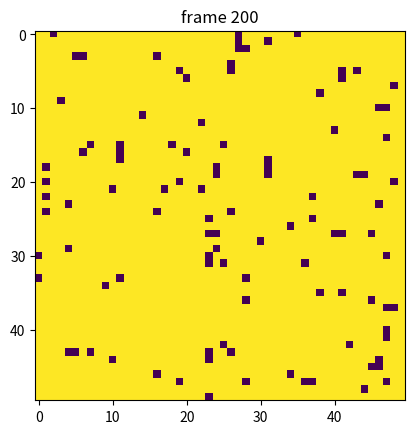

This figure's Python source:
import numpy as np
import matplotlib.pyplot as plt

l = 50
samples = 200
sys_flips = samples*l
beta = 0.3
H = 2.5

def mag(inp):
    return np.mean(inp)

def energie(inp):
    E = 0
    l = np.shape(inp)[0]
    for o in range(l):
        for n in range(l):
            a = inp[o][n]
            E += 2*a
            E += a*inp[(o+1)%l][n]
            E += a*inp[(o-1)%l][n]
            E += a*inp[o][(n+1)%l]
            E += a*inp[o][(n-1)%l]
    return -0.5 * E

def spinflip(inp, i, j):
    temp = np.copy(inp)
    temp[i][j] *= -1
    return temp

def gen(l):
    return np.random.choice([-1, 1], (l, l))

J = gen(l)
sk = gen(l)

def delta(inp, i, j):
    l = np.shape(inp)[0]
    a = inp[i][j]
    dE = 0
# regular neighbours
    dE += 2 * a * H
    dE += 2 * a*inp[(i+1)%l][j]
    dE += 2 * a*inp[(i-1)%l][j]
    dE += 2 * a*inp[i][(j+1)%l]
    dE += 2 * a*inp[i][(j-1)%l]

# spin glass thingy
#    b = J[i][j]
#    dE +=  a*inp[(i+1)%l][j]*b
#    dE +=  a*inp[(i+1)%l][j]*J[(i+1)%l][j]
#    dE +=  a*inp[(i-1)%l][j]*b
#    dE +=  a*inp[(i-1)%l][j]*J[(i-1)%l][j]
#    dE +=  a*inp[i][(j+1)%l]*b
#    dE +=  a*inp[i][(j+1)%l]*J[i][(j+1)%l]
#    dE +=  a*inp[i][(j-1)%l]*b
#    dE +=  a*inp[i][(j-1)%l]*J[i][(j-1)%l]

    return dE

def step(inp, b):
    l = np.shape(inp)[0]
    x2 = np.random.randint(l)
    y2 = np.random.randint(l)
    r = np.random.rand()
    dE = delta(inp, x2, y2)
    if (min(np.exp(-b * dE), 1) > r):
        return spinflip(inp, x2, y2)
    else:
        return inp


def gen_samples(inp, b, num, flips):
    E = []
    M = []
    inp2 = np.copy(inp)
    for i in range(num * flips):
        if (i % flips == 0):
            E.append(energie(inp2))
            M.append(mag(inp2))
        inp2 = step(inp2, b)
    return [E, M]

def gen_animation(inp, b, num, flips):
    state = []
    inp2 = np.copy(inp)
    for i in range(num * flips):
        if (i % flips == 0):
            state.append(inp2)
        inp2 = step(inp2, b)
    return state

betas = np.linspace(0, 0.8, 32)

E_mean = []
E_std = []
M_mean = []
M_std = []

#E_mean1 = []
#E_std1 = []
#M_mean1 = []
#M_std1 = []

#E_mean2 = []
#E_std2 = []
#M_mean2 = []
#M_std2 = []

#for k in betas:
#    sk = gen(l)
#    temp_samp = gen_samples(sk, k, samples, int(sys_flips/samples * (l**2)))
#    E_mean.append(np.mean(temp_samp[0]))
#    E_std.append(np.std(temp_samp[0]))
#    M_mean.append(np.mean(np.abs(temp_samp[1])))
#    M_std.append(np.std(np.abs(temp_samp[1])))

#Hs = np.linspace(-2, 2, 40)

#beta = 0.6

#H=0
#p = True

#perp = 1
#st = 0.01
#y = int(5/st)

#sk = gen(l)

#sta = []

#E_mean = []
#E_std = []
#M_mean = []
#M_std = []

#Hss = []

#for i in range(y):
#    sta.append(sk)
#    Hss.append(H)
#    if p:
#        H += st
#        if H >= 1:
#            p = False
#    elif not(p):
#        H -= st
#        if H <= -1:
#            p = True
#    for i in range(int(perp * (l**2))):
#        sk = step(sk, beta)     

#for i in range(y):
#    M_mean.append(mag(sta[i]))

#plt.errorbar(Hss, M_mean, fmt='or', markersize=0.5)

#C = np.power(betas,2) * np.power(np.array(E_std), 2)

#plt.figure()
#plt.subplot(221)
#plt.title("E_mean | T > T_c")
#plt.errorbar(Hs, E_mean, yerr=E_std1, fmt='or')
#plt.subplot(222)
#plt.title("M_mean | T > T_c")
#plt.errorbar(Hs, M_mean, yerr=M_std1, fmt='or')
#plt.subplot(223)
#plt.title("C")
#plt.errorbar(betas, C)


fig, ax = plt.subplots()

st = gen_animation(sk, beta, samples, int((samples/sys_flips)*(l**2)))

frame = 0
for i in st:
    frame += 1
    ax.clear()
    ax.imshow(i)
    ax.set_title(f"frame {frame}")
    plt.savefig(f"frame-{frame}.png")
    plt.pause(0.01)

plt.show()
